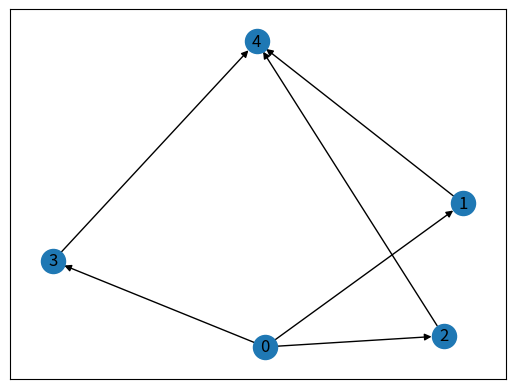

Write Python code to recreate this figure. (Note: this script raises an exception after producing the figure.)
import random
import networkx as nx
import matplotlib.pyplot as plt

def cal_result(G, number_of_iteration, number_of_node):
    result = 0
    for it in range(number_of_iteration):
        path_cost = 0
        current_node = 0
        while current_node != number_of_node - 1:
            candidate_nodes = []
            next_node = -1
            for i in range(number_of_node):
                if G.has_edge(current_node, i):
                    candidate_nodes.append(i)
            min_weight = 100
            for i in candidate_nodes:
                if G[current_node][i]["weight"] < min_weight:
                    next_node = i
                    min_weight = G[current_node][i]["weight"]
            if next_node != -1:
                path_cost += G[current_node][next_node]["weight"]
                current_node = next_node
            print("current_node: ", current_node)
        result += path_cost
    result /= number_of_iteration
    return result

number_of_iteration = 100
number_of_nodes = [5, 8, 11, 14, 17,20]
lower_bound_of_pi_wv = 2
upper_bound_of_pi_wv = 3
res = []
for n in number_of_nodes:
    print("n: ", n)
    G = nx.DiGraph()
    G.add_nodes_from([0, n - 1])
    if n == 5:
        G.add_edges_from([(0, 1), (0, 2), (0, 3), (1, 4), (2, 4), (3, 4)])
    elif n == 8:
        G.add_edges_from([(0, 1), (0, 2), (0, 3), (1, 4), (1, 5), (2, 4),
                          (2, 5), (3, 6), (4, 7), (5, 7), (6, 7)])
    elif n == 11:
        G.add_edges_from([(0, 1), (0, 2), (0, 3), (1, 4), (2, 5), (2, 6),
                          (3, 5), (3, 6), (4, 8), (5, 7), (6, 7), (6, 9),
                          (7, 10), (8, 10), (9, 10)])
    elif n == 14:
        G.add_edges_from([(0, 1), (0, 2), (0, 3), (1, 5), (2, 4), (3, 4),
                          (3, 6), (4, 8), (5, 8), (5, 9), (6, 7), (7, 10),
                          (7, 11), (8, 10), (8, 11), (9, 11), (9, 12),
                          (10, 13), (11, 13), (12, 13)])
    elif n == 17:
        G.add_edges_from([(0, 1), (0, 2), (0, 3), (1, 5), (1, 6), (2, 4),
                          (3, 6), (4, 7), (4, 8), (5, 7), (5, 8), (6, 9),
                          (7, 11), (8, 10), (8, 12), (9, 10), (10, 15),
                          (11, 14), (12, 13), (13, 16), (14, 16), (15, 16)])
    elif n == 20:
        G.add_edges_from([(0, 1), (0, 2), (0, 3), (1, 4), (1,5), (2, 4),
                        (2, 5), (2, 6), (3, 6), (4, 7), (4, 8), (5, 7),
                        (6, 8), (6, 9), (7,10), (7, 11), (8, 12), (9, 11),
                        (10, 13), (10, 15), (11, 14), (12, 13), (13, 17),
                        (13, 18), (14, 17), (15, 16), (16, 19), (17, 19),
                        (18, 19)])
    for i in range(n):
        for j in range(n):
            if G.has_edge(i, j):
                G[i][j]["weight"] = random.randint(lower_bound_of_pi_wv, upper_bound_of_pi_wv)
    nx.draw_networkx(G)
    plt.show()

    res.append(cal_result(G, number_of_iteration, n))

    x2 = number_of_nodes
    y2 = res
    plt.plot(x2, y2, '*-', color='y', label="Greedy", markersize=8, linewidth=2.5)

    plt.xlabel('Number of nodes')
    plt.ylabel('Latency')
    plt.title('number_of_iteration=' + str(number_of_iteration))
    plt.legend()
    plt.show()
